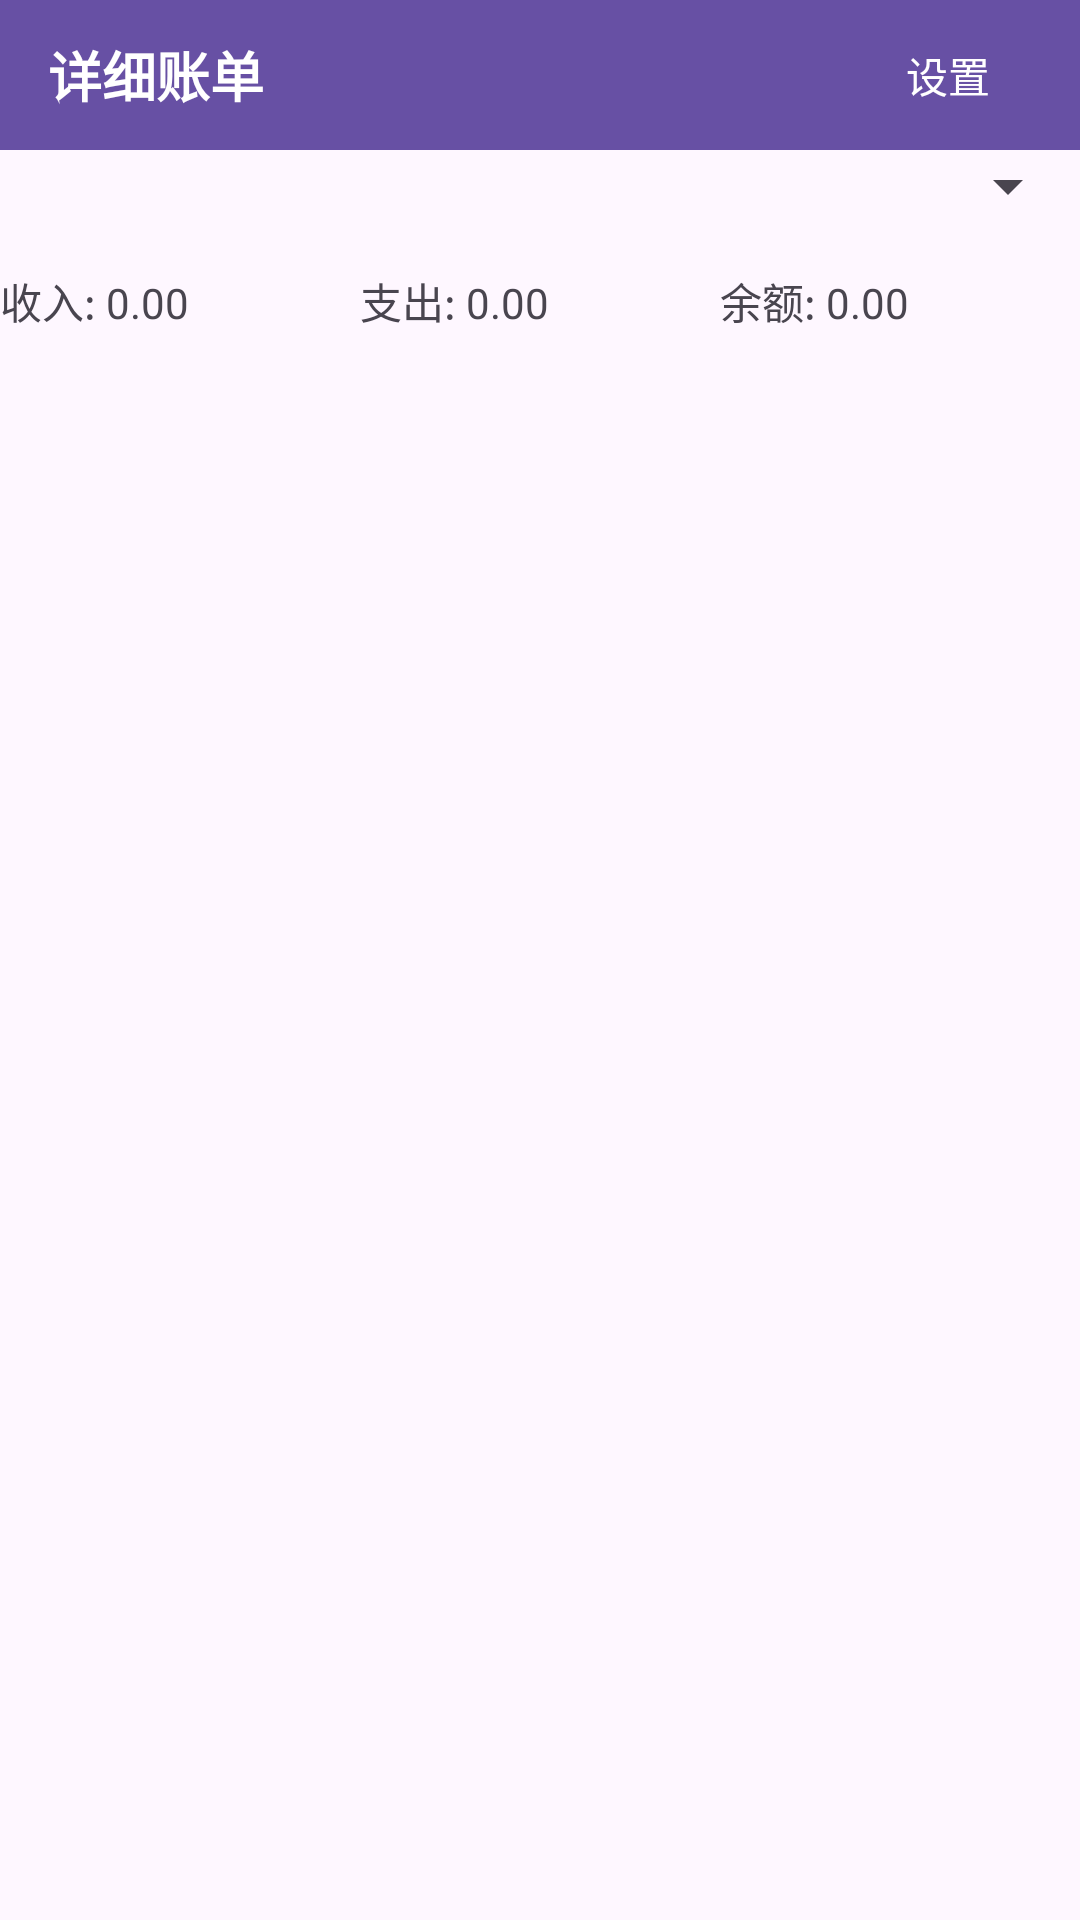

The Android layout XML behind this screen, and the referenced resources:
<!-- AndroidManifest.xml: application theme Theme.AccountBookApp -->
<!-- res/layout/fragment_statistics.xml -->
<?xml version="1.0" encoding="utf-8"?>
<LinearLayout xmlns:android="http://schemas.android.com/apk/res/android"
    android:layout_width="match_parent"
    android:layout_height="match_parent"
    android:orientation="vertical"
    >
    
    <androidx.appcompat.widget.Toolbar
        android:id="@+id/toolbar"
        android:layout_width="match_parent"
        android:layout_height="50dp"
        android:background="?attr/colorPrimary"
        android:elevation="4dp"
        >

        <TextView
            android:id="@+id/toolbar_title"
            android:layout_width="wrap_content"
            android:layout_height="wrap_content"
            android:text="详细账单"
            android:textColor="@android:color/white"
            android:textSize="18sp"
            android:textStyle="bold" />

        <Button
            android:id="@+id/settings"
            android:layout_width="wrap_content"
            android:layout_height="wrap_content"
            android:layout_gravity="end"
            android:background="?attr/actionBarItemBackground"
            android:text="设置"
            android:textColor="@android:color/white" />
    </androidx.appcompat.widget.Toolbar>

    <Spinner
        android:id="@+id/time_range_spinner"
        android:layout_width="match_parent"
        android:layout_height="wrap_content"
        android:layout_marginBottom="16dp" />

    <LinearLayout
        android:layout_width="match_parent"
        android:layout_height="wrap_content"
        android:orientation="horizontal"
        android:layout_marginBottom="16dp">

        <TextView
            android:id="@+id/income_text_view"
            android:layout_width="0dp"
            android:layout_height="wrap_content"
            android:layout_weight="1"
            android:text="收入: 0.00" />

        <TextView
            android:id="@+id/expense_text_view"
            android:layout_width="0dp"
            android:layout_height="wrap_content"
            android:layout_weight="1"
            android:text="支出: 0.00" />

        <TextView
            android:id="@+id/balance_text_view"
            android:layout_width="0dp"
            android:layout_height="wrap_content"
            android:layout_weight="1"
            android:text="余额: 0.00" />
    </LinearLayout>

    <ListView
        android:id="@+id/category_list_view"
        android:layout_width="match_parent"
        android:layout_height="0dp"
        android:layout_weight="1" />
</LinearLayout>
<!-- resources referenced by this layout -->
<resources>
  <style name="Theme.AccountBookApp" parent="Base.Theme.AccountBookApp" />
  <style name="Base.Theme.AccountBookApp" parent="Theme.Material3.DayNight.NoActionBar">
          
          
      </style>
</resources>
